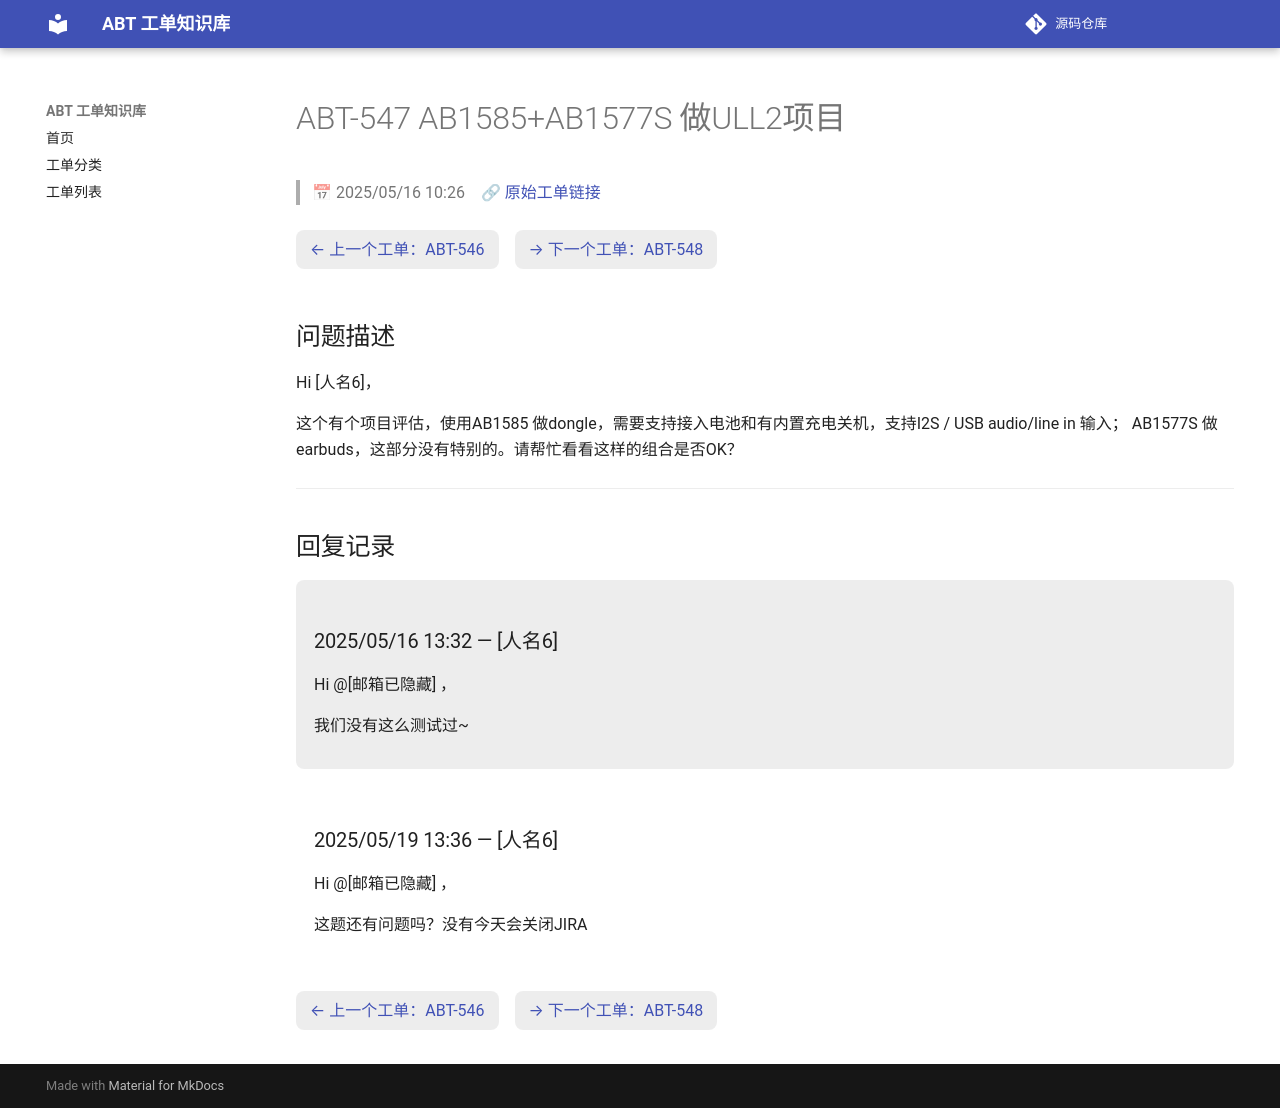

repository: luckycee/airoha-kb · page: tickets/ABT-547/index.html · generator: mkdocs

---
id: ABT-547
title: "AB1585+AB1577S 做ULL2项目"
date: 2025/05/16 10:26
status: Closed
source: https://eservice.airoha.com.tw/servicedesk/customer/portal/1038/MIUIX1565-547
---

# ABT-547 AB1585+AB1577S 做ULL2项目

> 📅 2025/05/16 10:26　🔗 [原始工单链接](https://eservice.airoha.com.tw/servicedesk/customer/portal/1038/MIUIX1565-547)

<div class="ticket-nav" markdown="1">

[← 上一个工单：ABT-546](ABT-546.md)　[→ 下一个工单：ABT-548](ABT-548.md)

</div>

## 问题描述

Hi [人名6]，

这个有个项目评估，使用AB1585 做dongle，需要支持接入电池和有内置充电关机，支持I2S / USB audio/line in 输入； AB1577S 做 earbuds，这部分没有特别的。请帮忙看看这样的组合是否OK？

---

## 回复记录

<div class="reply odd" markdown="1">

### 2025/05/16 13:32 — [人名6]

Hi @[邮箱已隐藏] ，

我们没有这么测试过~

</div>

<div class="reply even" markdown="1">

### 2025/05/19 13:36 — [人名6]

Hi @[邮箱已隐藏] ，

这题还有问题吗？没有今天会关闭JIRA

</div>

<div class="ticket-nav" markdown="1">

[← 上一个工单：ABT-546](ABT-546.md)　[→ 下一个工单：ABT-548](ABT-548.md)

</div>
